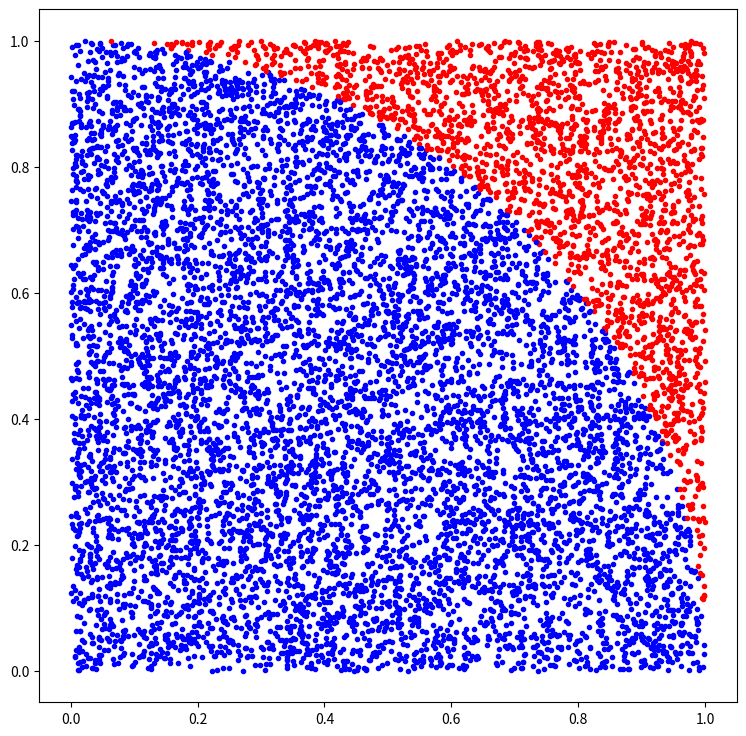

Generate this figure with matplotlib:
22 / 7

355 / 113

import math
9801 / (2206 * math.sqrt(2))

help('modules') # produces a list of all the available modules

help('math')

help('math.sqrt')

import math
numSides = 8
innerAngleB = 360.0 / numSides
halfAngleA = innerAngleB / 2
oneHalfSideS = math.sin(math.radians(halfAngleA))
sideS = oneHalfSideS * 2
polygonCircumference = numSides * sideS
pi = polygonCircumference / 2
pi

import math

def archimedes(numSides):
  """
  Produce an approximation of 𝛑, using the Archimedes approach.

  parameters
  ----------
  numSides : int
    Number of sides in the inscribed polygon 

  returns
  -------
    Approximation of 𝛑, as a float.
  """
  innerAngleB = 360.0 / numSides
  halfAngleA = innerAngleB / 2
  oneHalfSideS = math.sin(math.radians(halfAngleA))
  sideS = oneHalfSideS * 2
  polygonCircumference = numSides * sideS
  pi = polygonCircumference / 2

  return pi

archimedes

archimedes(8)

archimedes(16)

archimedes(100)

for sides in range(8, 100, 8):
  print(sides, archimedes(sides))

acc = 0
for x in range(1, 101):
  acc = acc + x

acc

def leibniz(terms):
  """
  Produce an approximation of 𝛑, using the Leibniz approach.

  parameters
  ----------
  terms : int
    Number of terms in the Leibniz summation of terms.

  returns
  -------
    Approximation of 𝛑, as a float.
  """
  acc = 0
  num = 4
  den = 1

  for aTerm in range(terms):
    nextTerm = num / den 
    acc = acc + nextTerm
    den = den + 2
    num = num * -1

  return acc

leibniz(100)

leibniz(1000)

def wallis(pairs):
  """
  Produce an approximation of 𝛑, using the Wallis approach.

  parameters
  ----------
  pairs : int
    Number of pairs in the Wallis product of pairs.

  returns
  -------
    Approximation of 𝛑, as a float.
  """
  acc = 1
  num = 2

  for aPair in range(pairs):

    leftTerm = num / (num - 1)
    rightTerm = num / (num + 1)

    acc = acc * leftTerm * rightTerm

    num = num + 2

  pi = acc * 2

  return pi 

wallis(100)

wallis(1000)

wallis(10000)

import random
random.random()

random.random()

for i in range(5):
  print(random.random())

dogWeight = 25
dogWeight

dogWeight == 25

dogWeight != 25

dogWeight < 25

dogWeight <= 25

dogWeight > 25

dogWeight >= 25

dogWeight == 5 * 5

catWeight = 18
dogWeight == catWeight

6 < 10 and 3 < 7

6 < 10 and 10 < 6

4 != 4 or 5 < 8

4 != 4 or 8 < 5

not 6 < 10

not 6 > 10

a = 1
b = 3
if a > b:
  c = 10
else:
  c = 20

c

a = 5
b = 3
c = 44
if a > b:
  c = 10

c

if b > a:
  c = 25

c

import random
import math

def montePi(numDarts):
  """
  Produce an approximation of 𝛑, using a Monte Carlo approach.

  parameters
  ----------
  numDarts : int
    Number of random darts to throw at the dart board.

  returns
  -------
    Approximation of 𝛑, as a float.
  """

  inCircle = 0

  for i in range(numDarts):
    x = random.random()
    y = random.random()

    distance = math.sqrt(x**2 + y**2)

    if distance <= 1:
      inCircle = inCircle + 1

  pi = inCircle / numDarts * 4

  return pi

montePi(100)

montePi(1000)

montePi(10000)

# 'magic' statement that allows plotting in Jupyter notebooks
%matplotlib inline   
import matplotlib.pyplot as plt # import the plotting library

plt.rcParams['figure.figsize'] = [9, 9] # configure a square plot area

import math
import random

def showMontePi(numDarts):
  """
  Function to graphically illustrate the Monte Carlo 𝛑 estimation, using matplotlib.

  parameters
  ----------
  numDarts : int
    Number of random darts to throw at the dart board.

  returns
  -------
    Approximation of 𝛑, as a float.
  """
  inCircle = 0

  for i in range(numDarts):
    x = random.random()
    y = random.random()

    distance = math.sqrt(x**2 + y**2)

    if distance <= 1:
      plt.plot(x, y, 'b.')      # draw a blue dot for inside arc
      inCircle = inCircle + 1
    else:
      plt.plot(x, y, 'r.')      # draw a red dot for outside arc

  pi = inCircle / numDarts * 4
  return pi

showMontePi(100)

showMontePi(10000)

